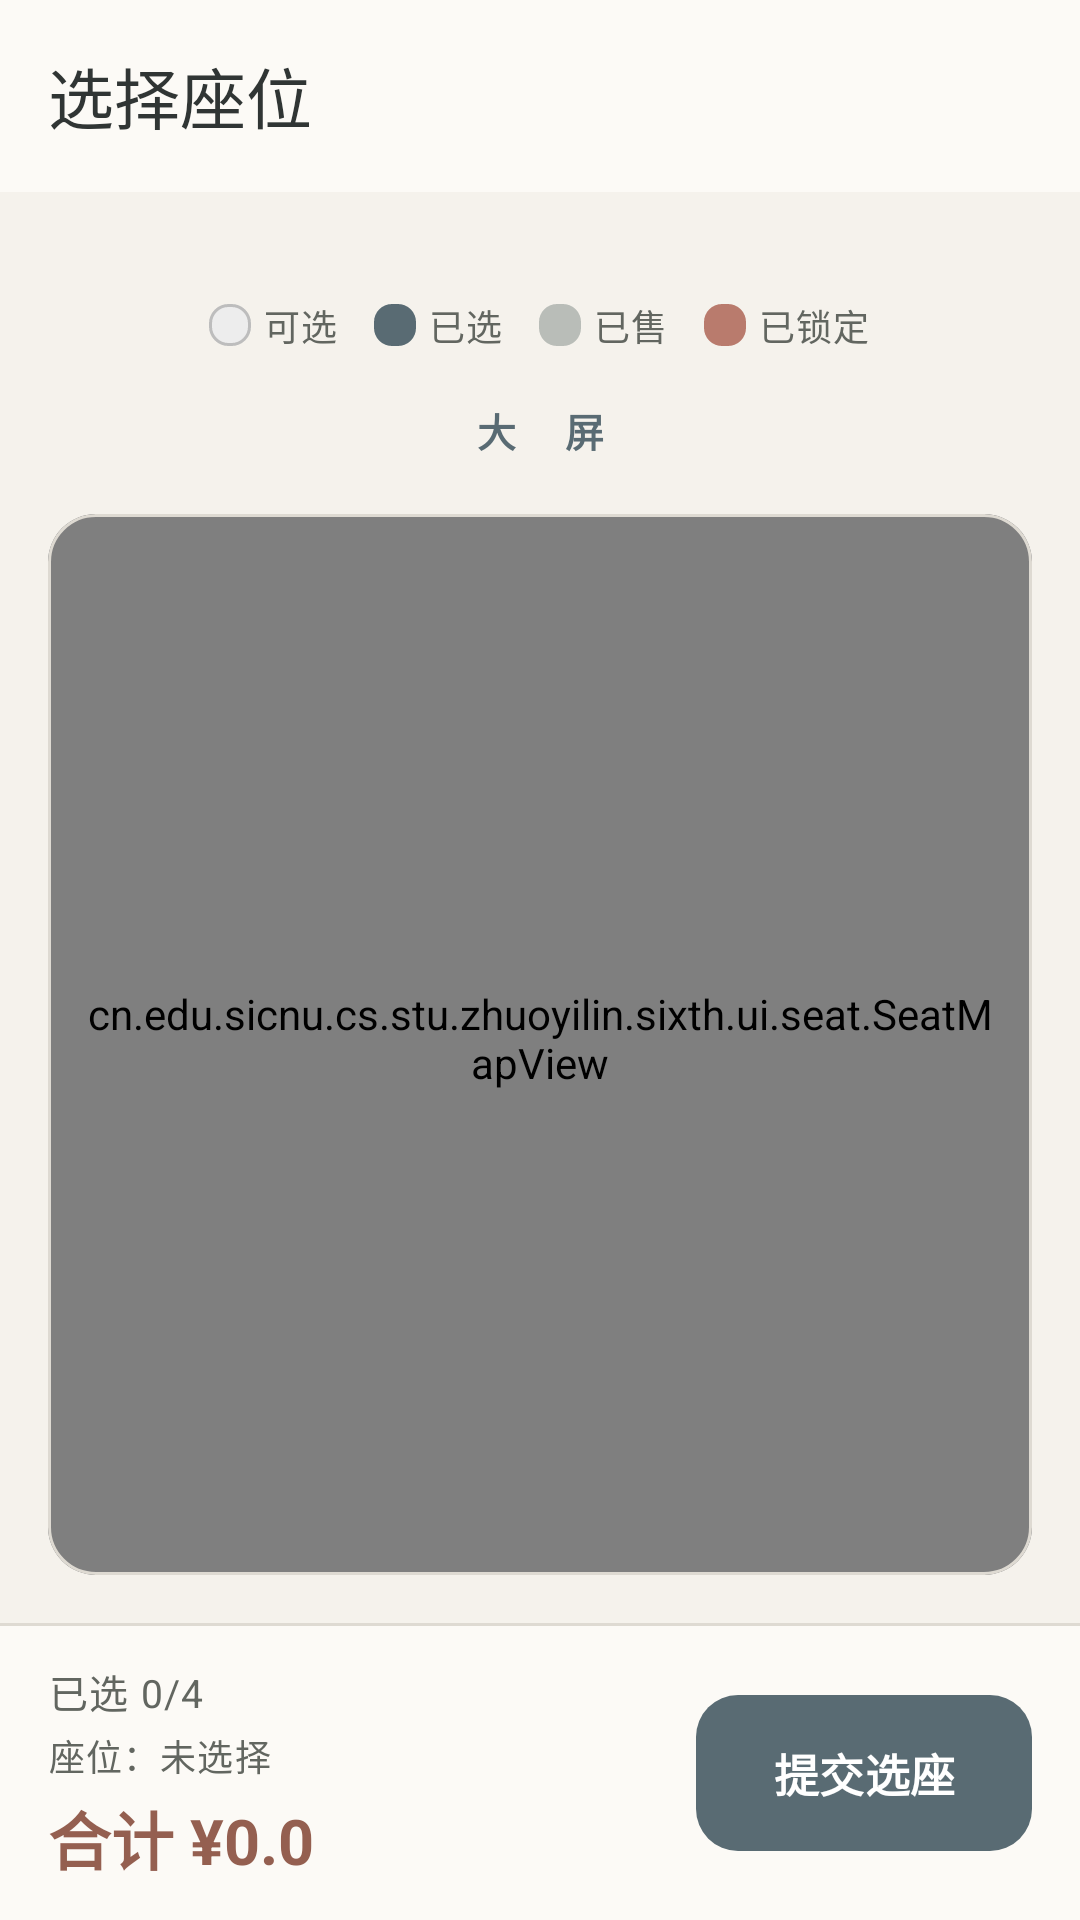

This screen was rendered from an Android layout file. Write that file and the resources it references.
<!-- AndroidManifest.xml: application theme Theme.Sixth -->
<!-- res/layout/activity_seat_select.xml -->
<?xml version="1.0" encoding="utf-8"?>
<LinearLayout xmlns:android="http://schemas.android.com/apk/res/android"
    xmlns:app="http://schemas.android.com/apk/res-auto"
    android:layout_width="match_parent"
    android:layout_height="match_parent"
    android:background="@color/window_background"
    android:fitsSystemWindows="true"
    android:orientation="vertical">

    <com.google.android.material.appbar.MaterialToolbar
        android:id="@+id/toolbar"
        android:layout_width="match_parent"
        android:layout_height="?attr/actionBarSize"
        android:background="@color/surface"
        app:navigationIcon="@drawable/ic_arrow_back"
        app:navigationIconTint="@color/text_primary"
        app:title="选择座位"
        app:titleTextColor="@color/text_primary" />

    <TextView
        android:id="@+id/tvMovieInfo"
        style="@style/TextAppearance.Sixth.Caption"
        android:layout_width="match_parent"
        android:layout_height="wrap_content"
        android:lineSpacingExtra="3dp"
        android:paddingStart="20dp"
        android:paddingTop="8dp"
        android:paddingEnd="20dp"
        android:paddingBottom="10dp" />

    <LinearLayout
        android:layout_width="match_parent"
        android:layout_height="wrap_content"
        android:gravity="center"
        android:orientation="horizontal"
        android:paddingStart="12dp"
        android:paddingEnd="12dp"
        android:paddingBottom="10dp">

        <View
            android:layout_width="14dp"
            android:layout_height="14dp"
            android:layout_marginEnd="4dp"
            android:background="@drawable/bg_seat_available" />

        <TextView
            style="@style/TextAppearance.Sixth.Caption"
            android:layout_width="wrap_content"
            android:layout_height="wrap_content"
            android:layout_marginEnd="12dp"
            android:text="可选"
            android:textSize="12sp" />

        <View
            android:layout_width="14dp"
            android:layout_height="14dp"
            android:layout_marginEnd="4dp"
            android:background="@drawable/bg_seat_selected" />

        <TextView
            style="@style/TextAppearance.Sixth.Caption"
            android:layout_width="wrap_content"
            android:layout_height="wrap_content"
            android:layout_marginEnd="12dp"
            android:text="已选"
            android:textSize="12sp" />

        <View
            android:layout_width="14dp"
            android:layout_height="14dp"
            android:layout_marginEnd="4dp"
            android:background="@drawable/bg_seat_sold" />

        <TextView
            style="@style/TextAppearance.Sixth.Caption"
            android:layout_width="wrap_content"
            android:layout_height="wrap_content"
            android:layout_marginEnd="12dp"
            android:text="已售"
            android:textSize="12sp" />

        <View
            android:layout_width="14dp"
            android:layout_height="14dp"
            android:layout_marginEnd="4dp"
            android:background="@drawable/bg_seat_locked" />

        <TextView
            style="@style/TextAppearance.Sixth.Caption"
            android:layout_width="wrap_content"
            android:layout_height="wrap_content"
            android:text="已锁定"
            android:textSize="12sp" />

    </LinearLayout>

    <TextView
        android:layout_width="220dp"
        android:layout_height="32dp"
        android:layout_gravity="center_horizontal"
        android:layout_marginBottom="12dp"
        android:background="@drawable/bg_screen_bar"
        android:gravity="center"
        android:letterSpacing="0.25"
        android:text="大  屏"
        android:textColor="@color/primary"
        android:textSize="13sp"
        android:textStyle="bold" />

    <com.google.android.material.card.MaterialCardView
        style="@style/Widget.Sixth.Card"
        android:layout_width="match_parent"
        android:layout_height="0dp"
        android:layout_marginStart="16dp"
        android:layout_marginEnd="16dp"
        android:layout_marginBottom="16dp"
        android:layout_weight="1"
        app:cardElevation="0dp"
        app:strokeColor="@color/divider"
        app:strokeWidth="1dp">

        <cn.edu.sicnu.cs.stu.zhuoyilin.sixth.ui.seat.SeatMapView
            android:id="@+id/seatMapView"
            android:layout_width="match_parent"
            android:layout_height="match_parent"
            android:paddingStart="12dp"
            android:paddingTop="8dp"
            android:paddingEnd="12dp"
            android:paddingBottom="12dp" />

        <com.google.android.material.progressindicator.CircularProgressIndicator
            android:id="@+id/progress"
            android:layout_width="wrap_content"
            android:layout_height="wrap_content"
            android:layout_gravity="center"
            android:indeterminate="true"
            android:visibility="gone" />

        <cn.edu.sicnu.cs.stu.zhuoyilin.sixth.common.view.EmptyView
            android:id="@+id/emptyView"
            android:layout_width="match_parent"
            android:layout_height="match_parent"
            android:visibility="gone" />

        <cn.edu.sicnu.cs.stu.zhuoyilin.sixth.common.view.NetworkErrorView
            android:id="@+id/errorView"
            android:layout_width="match_parent"
            android:layout_height="match_parent"
            android:visibility="gone" />

    </com.google.android.material.card.MaterialCardView>

    <View
        android:layout_width="match_parent"
        android:layout_height="1dp"
        android:background="@color/divider" />

    <LinearLayout
        android:layout_width="match_parent"
        android:layout_height="wrap_content"
        android:background="@color/surface"
        android:gravity="center_vertical"
        android:orientation="horizontal"
        android:paddingStart="16dp"
        android:paddingTop="12dp"
        android:paddingEnd="16dp"
        android:paddingBottom="12dp">

        <LinearLayout
            android:layout_width="0dp"
            android:layout_height="wrap_content"
            android:layout_weight="1"
            android:orientation="vertical">

            <TextView
                android:id="@+id/tvSelectedCount"
                style="@style/TextAppearance.Sixth.Caption"
                android:layout_width="wrap_content"
                android:layout_height="wrap_content"
                android:text="已选 0/4" />

            <TextView
                android:id="@+id/tvSelectedSeats"
                style="@style/TextAppearance.Sixth.Caption"
                android:layout_width="wrap_content"
                android:layout_height="wrap_content"
                android:layout_marginTop="3dp"
                android:ellipsize="end"
                android:maxLines="2"
                android:text="座位：未选择"
                android:textSize="12sp" />

            <TextView
                android:id="@+id/tvTotalPrice"
                android:layout_width="wrap_content"
                android:layout_height="wrap_content"
                android:layout_marginTop="3dp"
                android:text="合计 ¥0.0"
                android:textColor="@color/accent_clay"
                android:textSize="21sp"
                android:textStyle="bold" />

        </LinearLayout>

        <com.google.android.material.button.MaterialButton
            android:id="@+id/btnSubmit"
            android:layout_width="wrap_content"
            android:layout_height="@dimen/button_primary_height"
            android:layout_marginStart="12dp"
            android:minWidth="112dp"
            android:text="提交选座"
            android:textSize="15sp" />

    </LinearLayout>

</LinearLayout>
<!-- resources referenced by this layout -->
<resources>
  <color name="accent_clay">#945F50</color>
  <color name="divider">#DEDAD2</color>
  <color name="primary">#596B73</color>
  <color name="surface">#FCFAF6</color>
  <color name="text_primary">#303534</color>
  <color name="window_background">#F5F2EC</color>
  <dimen name="button_primary_height">52dp</dimen>
  <!-- drawable bg_seat_available (drawable) -->
  <?xml version="1.0" encoding="utf-8"?>
  <shape xmlns:android="http://schemas.android.com/apk/res/android"
      android:shape="rectangle">
      <solid android:color="#FFEDEDED" />
      <stroke
          android:width="1dp"
          android:color="#FFBDBDBD" />
      <corners android:radius="6dp" />
  </shape>
  <!-- drawable bg_seat_locked (drawable) -->
  <?xml version="1.0" encoding="utf-8"?>
  <shape xmlns:android="http://schemas.android.com/apk/res/android"
      android:shape="rectangle">
      <solid android:color="@color/seat_locked" />
      <corners android:radius="6dp" />
  </shape>
  <!-- drawable bg_seat_selected (drawable) -->
  <?xml version="1.0" encoding="utf-8"?>
  <shape xmlns:android="http://schemas.android.com/apk/res/android"
      android:shape="rectangle">
      <solid android:color="@color/seat_selected" />
      <corners android:radius="6dp" />
  </shape>
  <!-- drawable bg_seat_sold (drawable) -->
  <?xml version="1.0" encoding="utf-8"?>
  <shape xmlns:android="http://schemas.android.com/apk/res/android"
      android:shape="rectangle">
      <solid android:color="@color/seat_sold" />
      <corners android:radius="6dp" />
  </shape>
  <style name="TextAppearance.Sixth.Caption" parent="TextAppearance.Material3.BodySmall">
          <item name="android:textColor">@color/text_secondary</item>
          <item name="android:textSize">13sp</item>
      </style>
  <style name="Widget.Sixth.Card" parent="Widget.Material3.CardView.Elevated">
          <item name="cardBackgroundColor">@color/surface</item>
          <item name="cardCornerRadius">@dimen/card_radius</item>
          <item name="cardElevation">@dimen/card_elevation</item>
          <item name="strokeColor">@color/outline</item>
          <item name="strokeWidth">0dp</item>
      </style>
  <style name="Theme.Sixth" parent="Base.Theme.Sixth" />
  <color name="seat_locked">#B97B6D</color>
  <color name="seat_selected">#596B73</color>
  <color name="seat_sold">#B9BDB8</color>
  <color name="text_secondary">#626660</color>
  <dimen name="card_radius">16dp</dimen>
  <dimen name="card_elevation">1dp</dimen>
  <color name="outline">#C9C5BB</color>
  <color name="on_primary">#FFFFFF</color>
  <color name="primary_container">#DCE3E4</color>
  <color name="sage_dark">#53634F</color>
  <color name="white">#FFFFFFFF</color>
  <color name="sage_soft">#DDE3DA</color>
  <color name="surface_variant">#E9E5DE</color>
  <color name="error">#A0524D</color>
  <style name="Widget.Sixth.Button" parent="Widget.Material3.Button">
          <item name="android:minHeight">@dimen/button_primary_height</item>
          <item name="android:textSize">16sp</item>
          <item name="android:textStyle">bold</item>
          <item name="android:textColor">@color/button_text</item>
          <item name="android:insetTop">0dp</item>
          <item name="android:insetBottom">0dp</item>
          <item name="backgroundTint">@color/button_background</item>
          <item name="cornerRadius">@dimen/button_radius</item>
          <item name="rippleColor">@color/primary_container</item>
      </style>
  <dimen name="button_radius">14dp</dimen>
</resources>
